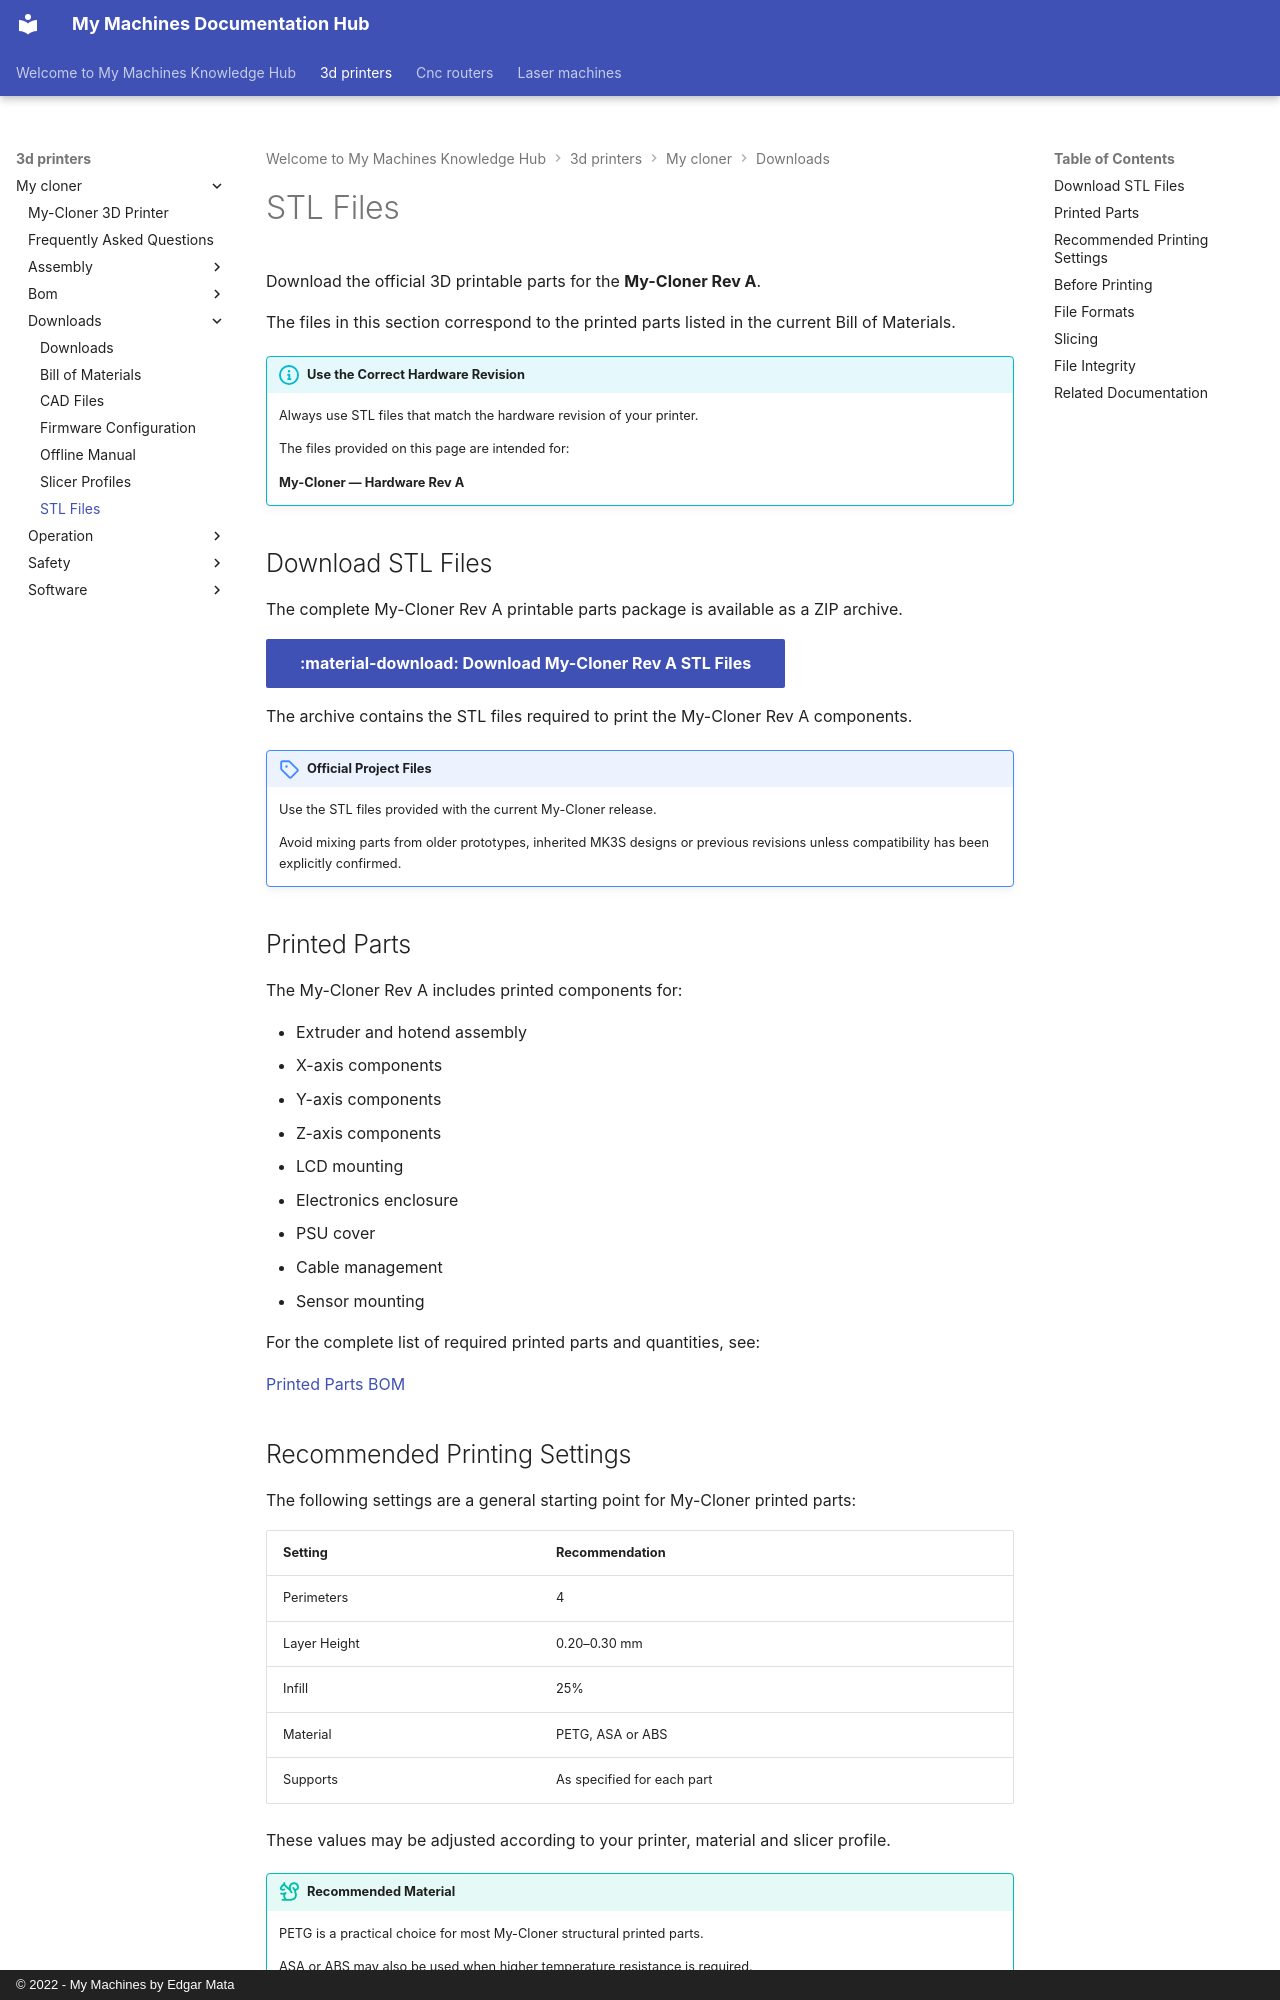

repository: EdgarMata/MY-Machines-Docs · page: 3d-printers/my-cloner/downloads/stl-files/index.html · generator: mkdocs · copyright: © 2022 - My Machines by Edgar Mata

# STL Files

Download the official 3D printable parts for the **My-Cloner Rev A**.

The files in this section correspond to the printed parts listed in the current Bill of Materials.

!!! info "Use the Correct Hardware Revision"
    Always use STL files that match the hardware revision of your printer.

    The files provided on this page are intended for:

    **My-Cloner — Hardware Rev A**

## Download STL Files

The complete My-Cloner Rev A printable parts package is available as a ZIP archive.

[:material-download: Download My-Cloner Rev A STL Files](/assets/downloads/cloner/my-cloner-stls.zip){ .md-button .md-button--primary }

The archive contains the STL files required to print the My-Cloner Rev A components.

!!! note "Official Project Files"
    Use the STL files provided with the current My-Cloner release.

    Avoid mixing parts from older prototypes, inherited MK3S designs or previous revisions unless compatibility has been explicitly confirmed.

## Printed Parts

The My-Cloner Rev A includes printed components for:

- Extruder and hotend assembly
- X-axis components
- Y-axis components
- Z-axis components
- LCD mounting
- Electronics enclosure
- PSU cover
- Cable management
- Sensor mounting

For the complete list of required printed parts and quantities, see:

[Printed Parts BOM](../bom/printed-parts.md)
